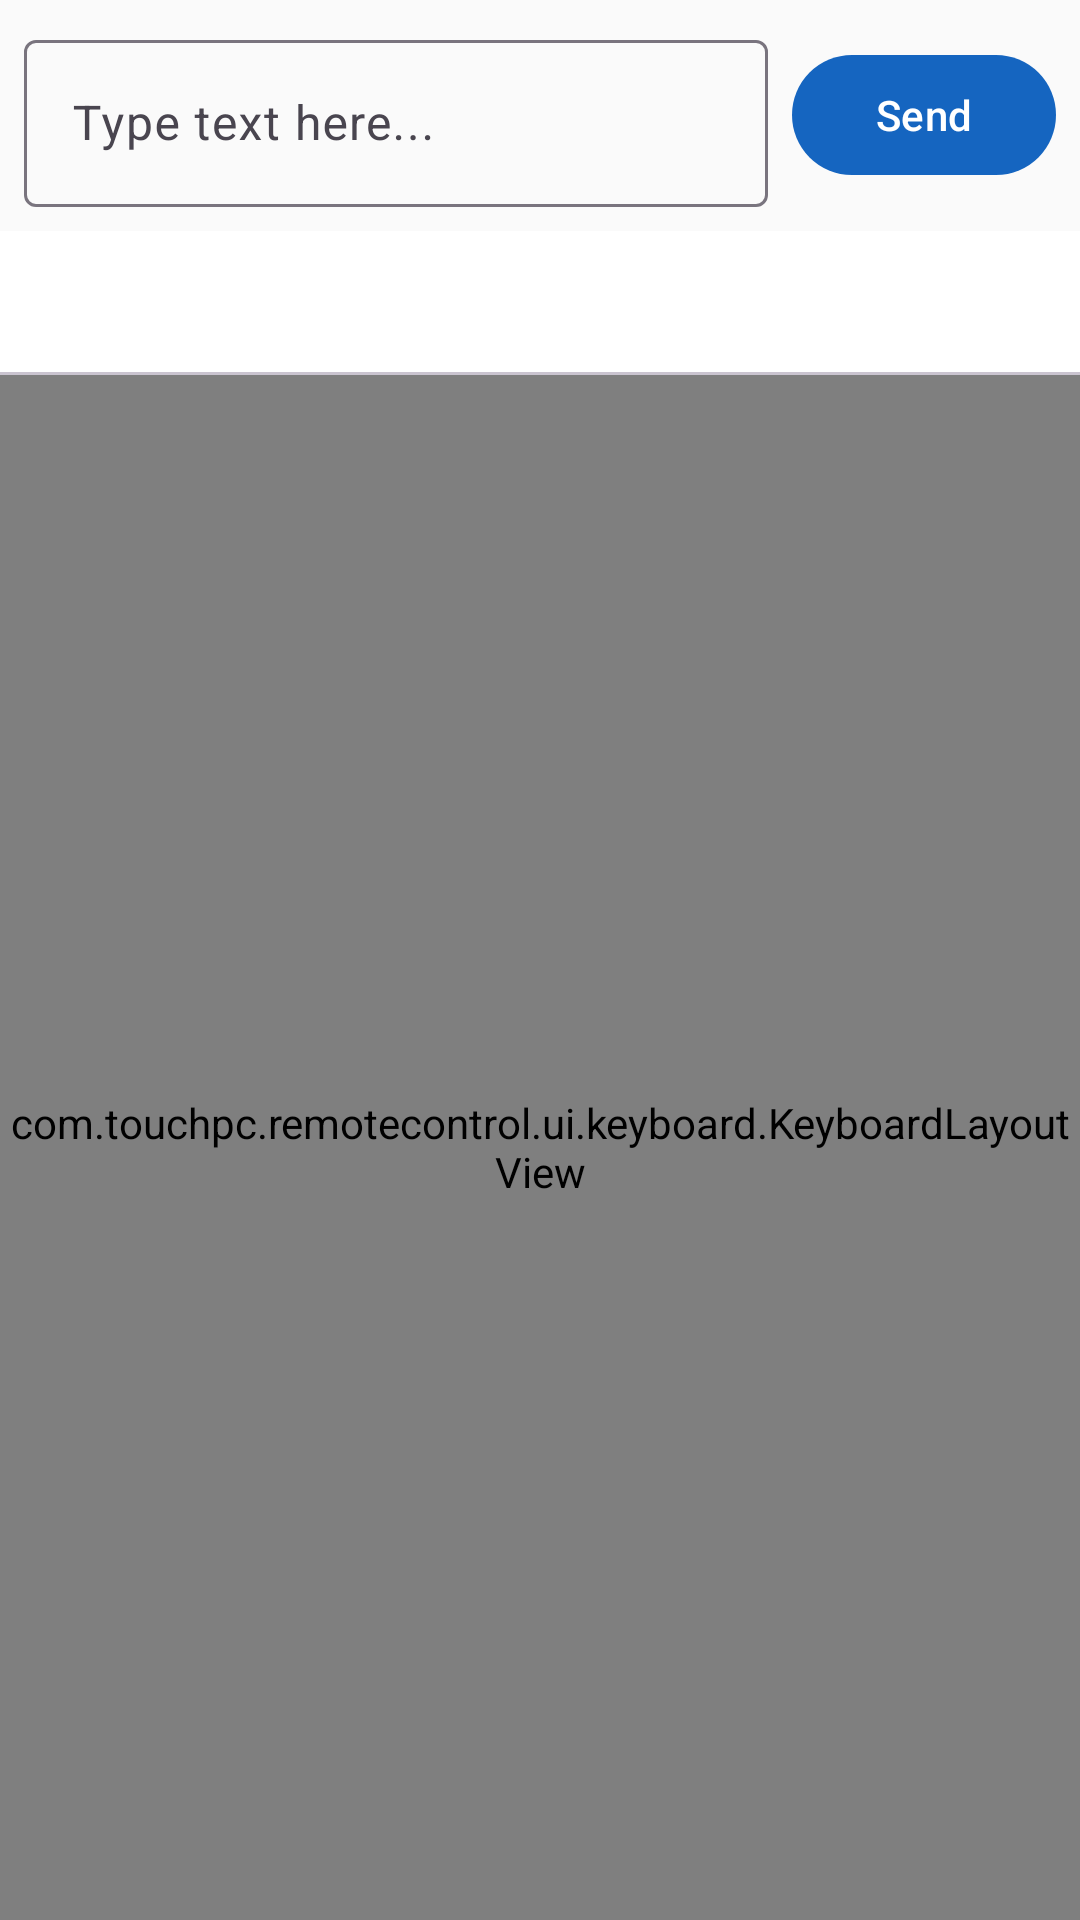

Reconstruct the res/layout file that produces this screen, plus the resources it refers to.
<!-- AndroidManifest.xml: application theme Theme.TouchPC -->
<!-- res/layout/fragment_keyboard.xml -->
<?xml version="1.0" encoding="utf-8"?>
<androidx.constraintlayout.widget.ConstraintLayout
    xmlns:android="http://schemas.android.com/apk/res/android"
    xmlns:app="http://schemas.android.com/apk/res-auto"
    android:layout_width="match_parent"
    android:layout_height="match_parent">

    
    <LinearLayout
        android:id="@+id/text_input_bar"
        android:layout_width="0dp"
        android:layout_height="wrap_content"
        android:orientation="horizontal"
        android:padding="@dimen/small_margin"
        app:layout_constraintTop_toTopOf="parent"
        app:layout_constraintStart_toStartOf="parent"
        app:layout_constraintEnd_toEndOf="parent">

        <com.google.android.material.textfield.TextInputLayout
            android:layout_width="0dp"
            android:layout_height="wrap_content"
            android:layout_weight="1"
            android:layout_marginEnd="@dimen/small_margin"
            style="@style/Widget.Material3.TextInputLayout.OutlinedBox">

            <com.google.android.material.textfield.TextInputEditText
                android:id="@+id/text_input"
                android:layout_width="match_parent"
                android:layout_height="wrap_content"
                android:hint="@string/text_input_hint"
                android:inputType="text"
                android:singleLine="true" />

        </com.google.android.material.textfield.TextInputLayout>

        <com.google.android.material.button.MaterialButton
            android:id="@+id/send_text_button"
            android:layout_width="wrap_content"
            android:layout_height="wrap_content"
            android:text="@string/send_text"
            android:layout_gravity="center_vertical" />

    </LinearLayout>

    
    <com.google.android.material.tabs.TabLayout
        android:id="@+id/keyboard_tabs"
        android:layout_width="0dp"
        android:layout_height="wrap_content"
        app:layout_constraintTop_toBottomOf="@id/text_input_bar"
        app:layout_constraintStart_toStartOf="parent"
        app:layout_constraintEnd_toEndOf="parent"
        app:tabMode="fixed"
        app:tabGravity="fill" />

    
    <com.touchpc.remotecontrol.ui.keyboard.KeyboardLayoutView
        android:id="@+id/keyboard_layout_view"
        android:layout_width="0dp"
        android:layout_height="0dp"
        android:background="@color/surface"
        app:layout_constraintTop_toBottomOf="@id/keyboard_tabs"
        app:layout_constraintBottom_toBottomOf="parent"
        app:layout_constraintStart_toStartOf="parent"
        app:layout_constraintEnd_toEndOf="parent" />

</androidx.constraintlayout.widget.ConstraintLayout>
<!-- resources referenced by this layout -->
<resources>
  <color name="surface">#FFFFFFFF</color>
  <dimen name="small_margin">8dp</dimen>
  <string name="send_text">Send</string>
  <string name="text_input_hint">Type text here...</string>
  <style name="Theme.TouchPC" parent="Theme.Material3.DayNight.NoActionBar">
          <item name="colorPrimary">@color/primary</item>
          <item name="colorOnPrimary">@color/on_primary</item>
          <item name="colorSecondary">@color/secondary</item>
          <item name="colorOnSecondary">@color/on_secondary</item>
          <item name="colorError">@color/error</item>
          <item name="colorOnError">@color/on_error</item>
          <item name="android:colorBackground">@color/background</item>
          <item name="colorOnBackground">@color/on_background</item>
          <item name="colorSurface">@color/surface</item>
          <item name="colorOnSurface">@color/on_surface</item>
      </style>
  <color name="primary">#FF1565C0</color>
  <color name="on_primary">#FFFFFFFF</color>
  <color name="secondary">#FF26A69A</color>
  <color name="on_secondary">#FFFFFFFF</color>
  <color name="error">#FFD32F2F</color>
  <color name="on_error">#FFFFFFFF</color>
  <color name="background">#FFFAFAFA</color>
  <color name="on_background">#FF212121</color>
  <color name="on_surface">#FF212121</color>
</resources>
